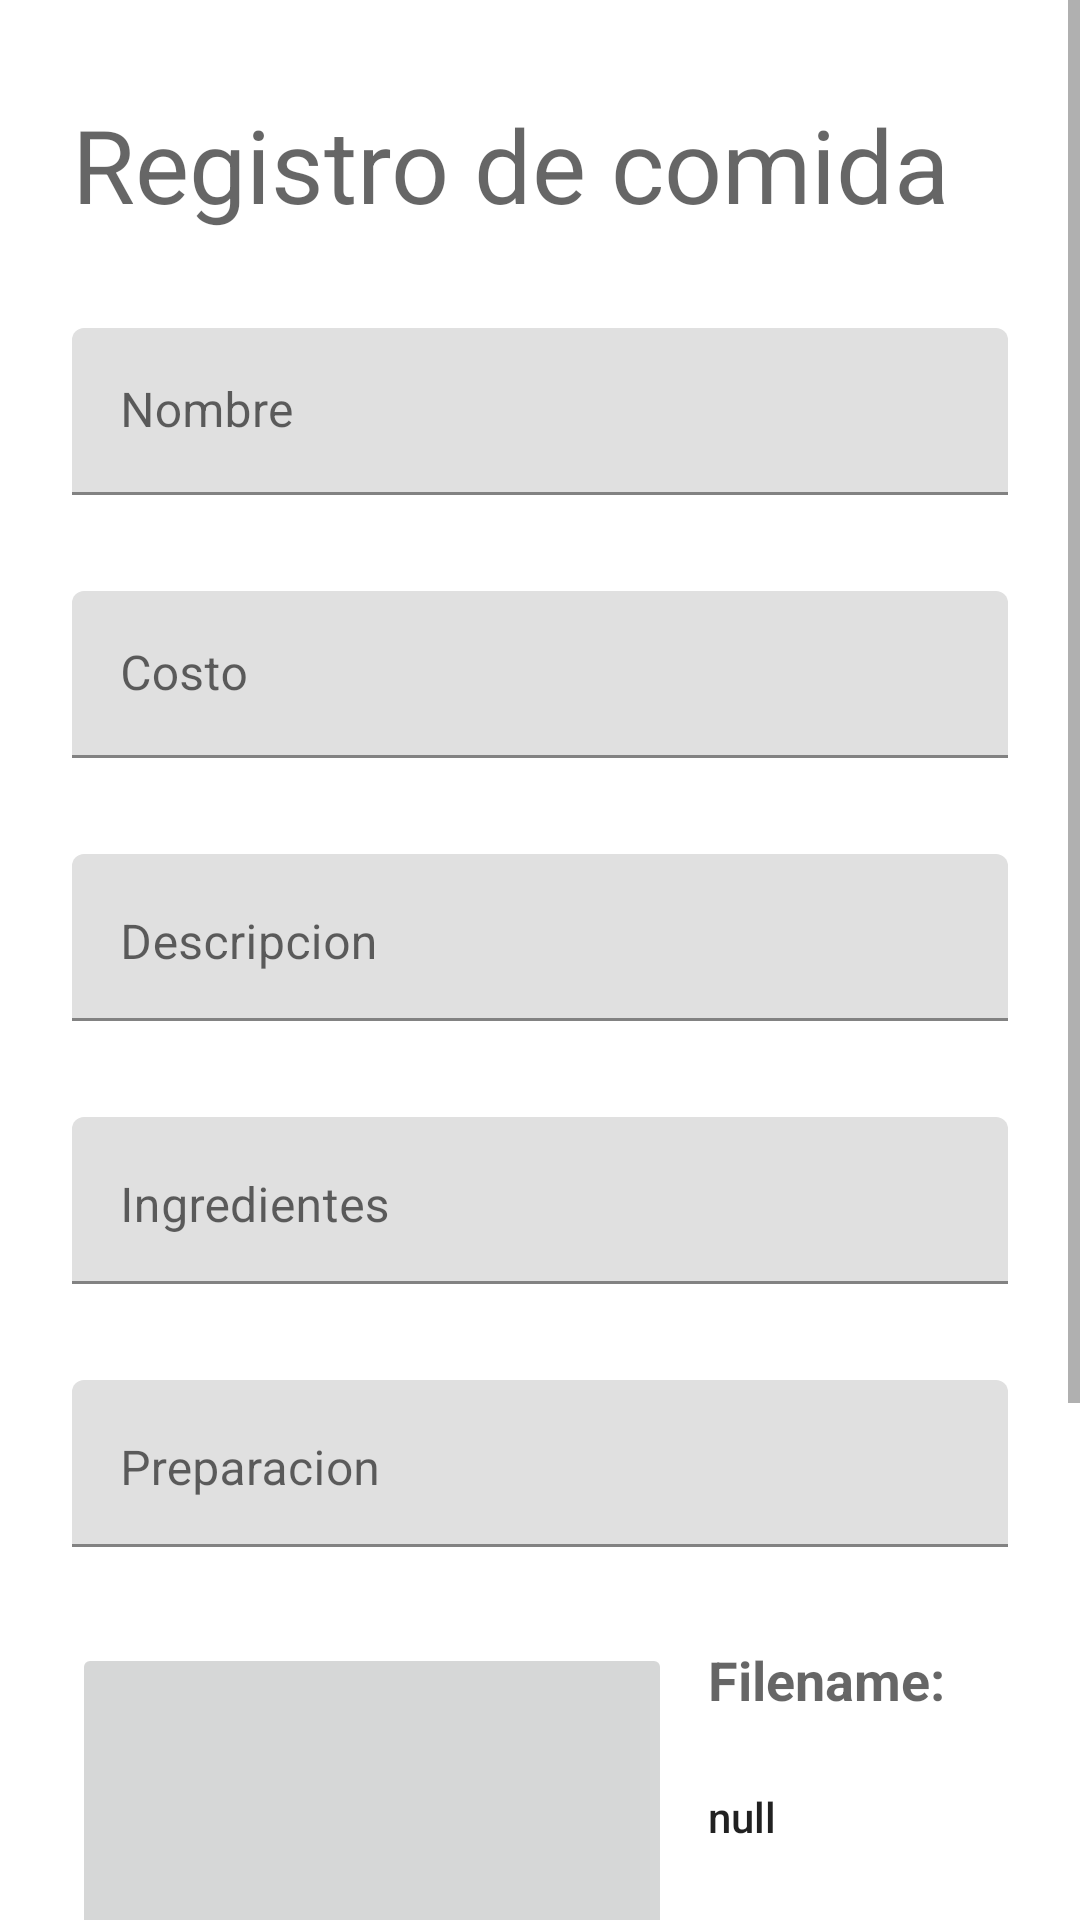

Layout XML and referenced resources for this Android screen:
<!-- AndroidManifest.xml: application theme Theme.SaludEsVida -->
<!-- res/layout/activity_register.xml -->
<?xml version="1.0" encoding="utf-8"?>
<androidx.constraintlayout.widget.ConstraintLayout xmlns:android="http://schemas.android.com/apk/res/android"
    xmlns:app="http://schemas.android.com/apk/res-auto"
    xmlns:tools="http://schemas.android.com/tools"
    android:layout_width="match_parent"
    android:layout_height="match_parent"
    tools:context=".Food.Register">


    <ScrollView
        android:layout_width="match_parent"
        android:layout_height="match_parent"
        app:layout_constraintBottom_toBottomOf="parent"
        app:layout_constraintEnd_toEndOf="parent"
        app:layout_constraintStart_toStartOf="parent"
        app:layout_constraintTop_toTopOf="parent">

        <LinearLayout
            android:layout_width="match_parent"
            android:layout_height="wrap_content"
            android:paddingTop="32dp"
            android:paddingStart="24dp"
            android:paddingEnd="24dp"
            android:orientation="vertical" >

            <TextView
                android:id="@+id/textView2"
                android:layout_width="match_parent"
                android:layout_height="wrap_content"
                android:text="Registro de comida"
                android:textAppearance="@style/TextAppearance.AppCompat.Display1" />
            <com.google.android.material.textfield.TextInputLayout
                android:id="@+id/textInputLayout"
                android:layout_width="match_parent"
                android:layout_height="wrap_content"
                android:layout_marginTop="32dp">

                <com.google.android.material.textfield.TextInputEditText
                    android:id="@+id/txtFoodName"
                    android:layout_width="match_parent"
                    android:layout_height="wrap_content"
                    android:hint="Nombre" />
            </com.google.android.material.textfield.TextInputLayout>

            <com.google.android.material.textfield.TextInputLayout
                android:id="@+id/textInputLayout2"
                android:layout_width="match_parent"
                android:layout_height="wrap_content"
                android:layout_marginTop="32dp"
                app:layout_constraintTop_toBottomOf="@+id/textInputLayout">

                <com.google.android.material.textfield.TextInputEditText
                    android:id="@+id/txtFoodCost"
                    android:layout_width="match_parent"
                    android:layout_height="wrap_content"
                    android:hint="Costo"
                    android:inputType="numberDecimal" />

            </com.google.android.material.textfield.TextInputLayout>

            <com.google.android.material.textfield.TextInputLayout
                android:id="@+id/textInputLayout3"
                android:layout_width="match_parent"
                android:layout_height="wrap_content"
                android:layout_marginTop="32dp"
                app:layout_constraintTop_toBottomOf="@+id/textInputLayout2">

                <EditText
                    android:id="@+id/txtDescription"
                    android:layout_width="match_parent"
                    android:layout_height="wrap_content"
                    android:layout_weight="1"
                    android:ems="10"
                    android:gravity="start|top"
                    android:hint="Descripcion"
                    android:inputType="textMultiLine" />
            </com.google.android.material.textfield.TextInputLayout>

            <com.google.android.material.textfield.TextInputLayout
                android:id="@+id/textInputLayout4"
                android:layout_width="match_parent"
                android:layout_height="wrap_content"
                android:layout_marginTop="32dp"
                app:layout_constraintTop_toBottomOf="@+id/textInputLayout3">

                <EditText
                    android:id="@+id/txtIngredients"
                    android:layout_width="match_parent"
                    android:layout_height="wrap_content"
                    android:layout_weight="1"
                    android:ems="10"
                    android:gravity="start|top"
                    android:hint="Ingredientes"
                    android:inputType="textMultiLine" />
            </com.google.android.material.textfield.TextInputLayout>

            <com.google.android.material.textfield.TextInputLayout
                android:layout_width="match_parent"
                android:layout_height="wrap_content"
                android:layout_marginTop="32dp"
                app:layout_constraintTop_toBottomOf="@+id/textInputLayout4">

                <EditText
                    android:id="@+id/txtPreparation"
                    android:layout_width="match_parent"
                    android:layout_height="wrap_content"
                    android:layout_weight="1"
                    android:ems="10"
                    android:gravity="start|top"
                    android:hint="Preparacion"
                    android:inputType="textMultiLine" />
            </com.google.android.material.textfield.TextInputLayout>

            <LinearLayout
                android:layout_width="match_parent"
                android:layout_height="wrap_content"
                android:orientation="horizontal"
                android:layout_marginTop="32dp">
                <ImageButton
                    android:id="@+id/imageButton"
                    style="@style/Widget.AppCompat.ImageButton"
                    android:layout_width="200dp"
                    android:layout_height="200dp"
                    android:onClick="ImageBtn"
                    app:srcCompat="@drawable/baseline_cloud_upload_24" />
                <LinearLayout
                    android:orientation="vertical"
                    android:layout_marginStart="12dp"
                    android:layout_width="match_parent"
                    android:layout_height="match_parent">

                    <TextView
                        android:layout_width="match_parent"
                        android:layout_height="wrap_content"
                        android:text="Filename: "
                        android:textAllCaps="false"
                        android:textAppearance="@style/TextAppearance.AppCompat.Medium"
                        android:textStyle="bold" />

                    <TextView
                        android:id="@+id/filename"
                        android:layout_width="match_parent"
                        android:layout_height="wrap_content"
                        android:layout_marginTop="24dp"
                        android:text="null"
                        android:textAppearance="@style/TextAppearance.AppCompat.Body2" />
                </LinearLayout>
            </LinearLayout>

            <ProgressBar
                android:id="@+id/pbUpload"
                style="@style/Widget.AppCompat.ProgressBar.Horizontal"
                android:layout_width="match_parent"
                android:layout_height="wrap_content" />

            <Button
                android:id="@+id/btnUpload"
                style="@style/Widget.Material3.Button"
                android:layout_width="match_parent"
                android:layout_height="wrap_content"
                android:layout_marginTop="32dp"
                android:layout_marginBottom="32dp"
                android:onClick="Upload"
                android:text="Registrar"
                android:textAppearance="@style/TextAppearance.AppCompat.Small" />
        </LinearLayout>
    </ScrollView>
</androidx.constraintlayout.widget.ConstraintLayout>
<!-- resources referenced by this layout -->
<resources>
  <style name="Theme.SaludEsVida" parent="Theme.MaterialComponents.DayNight">
          
          <item name="colorPrimary">#006A6A</item>
          <item name="colorPrimaryVariant">#004545</item>
          <item name="colorOnPrimary">@color/white</item>
          <item name="colorPrimarySurface">#DCEBEA</item>
          <item name="colorPrimaryContainer">#DBFDFD</item>
          
          <item name="colorSecondary">@color/teal_200</item>
          <item name="colorSecondaryVariant">@color/teal_700</item>
          <item name="colorOnSecondary">@color/black</item>
          
          <item name="android:statusBarColor">?attr/colorPrimaryVariant</item>
          
      </style>
  <color name="white">#FFFFFFFF</color>
  <color name="teal_200">#FCFBFB</color>
  <color name="teal_700">#FF018786</color>
  <color name="black">#FF000000</color>
</resources>
